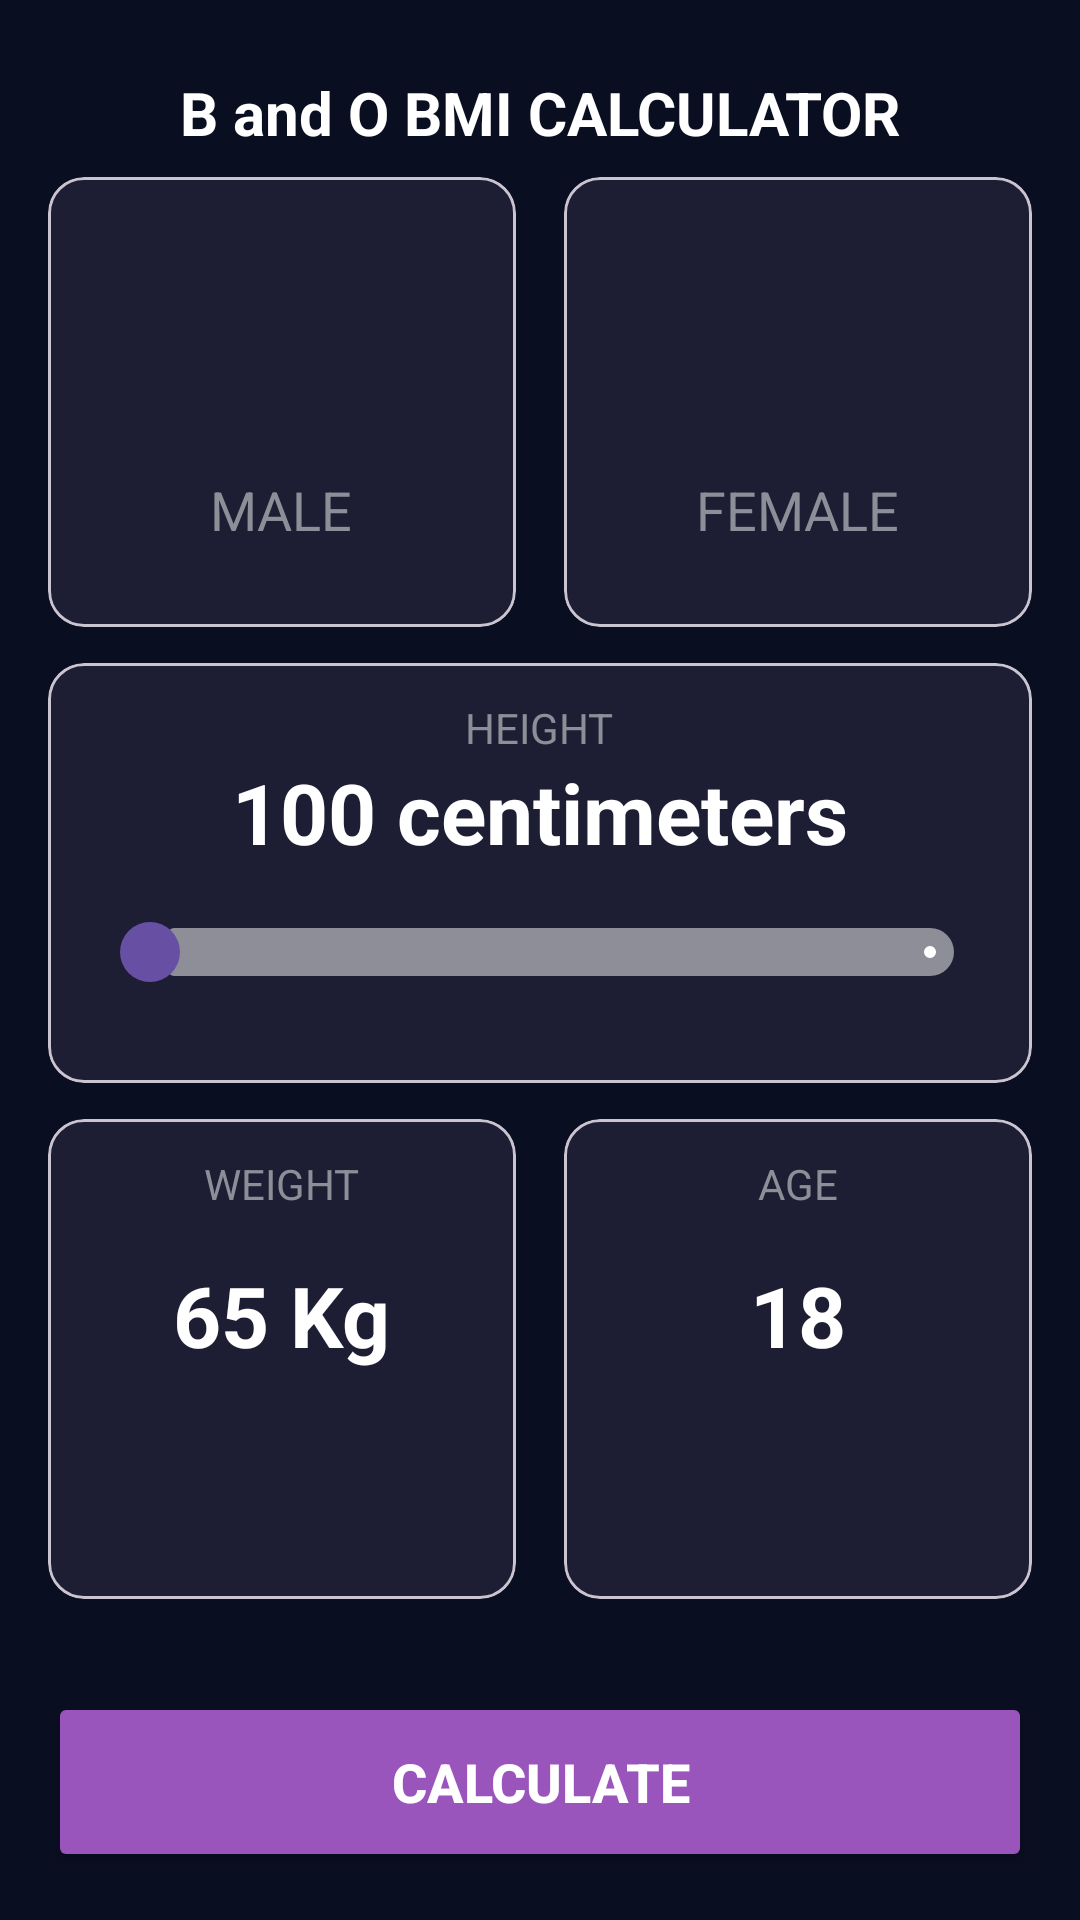

Android layout source for this screen:
<!-- AndroidManifest.xml: application theme Theme.Activitat03AndroidStudio -->
<!-- res/layout/activity_main.xml -->
<?xml version="1.0" encoding="utf-8"?>
<androidx.constraintlayout.widget.ConstraintLayout xmlns:android="http://schemas.android.com/apk/res/android"
    xmlns:app="http://schemas.android.com/apk/res-auto"
    xmlns:tools="http://schemas.android.com/tools"
    android:id="@+id/main"
    android:layout_width="match_parent"
    android:layout_height="match_parent"
    android:background="#0A0E21"
    android:padding="16dp"
    tools:context=".MainActivity">

    <TextView
        android:id="@+id/title_bmi"
        android:layout_width="wrap_content"
        android:layout_height="wrap_content"
        android:layout_marginTop="8dp"
        android:layout_marginBottom="16dp"
        android:text="B and O BMI CALCULATOR"
        android:textColor="#FFFFFF"
        android:textSize="20sp"
        android:textStyle="bold"
        app:layout_constraintEnd_toEndOf="parent"
        app:layout_constraintStart_toStartOf="parent"
        app:layout_constraintTop_toTopOf="parent" />

    <com.google.android.material.card.MaterialCardView
        android:id="@+id/seleccio_home"
        android:layout_width="0dp"
        android:layout_height="150dp"
        android:layout_marginTop="8dp"
        android:layout_marginEnd="8dp"
        app:cardBackgroundColor="#1D1E33"
        app:layout_constraintEnd_toStartOf="@id/seleccio_dona"
        app:layout_constraintStart_toStartOf="parent"
        app:layout_constraintTop_toBottomOf="@+id/title_bmi">

        <LinearLayout
            android:layout_width="match_parent"
            android:layout_height="match_parent"
            android:gravity="center"
            android:orientation="vertical">

            <ImageView
                android:layout_width="64dp"
                android:layout_height="64dp"
                android:src="@drawable/baseline_male_24"
                app:tint="#FFFFFF" />

            <TextView
                android:layout_width="wrap_content"
                android:layout_height="wrap_content"
                android:layout_marginTop="8dp"
                android:text="MALE"
                android:textColor="#8D8E98"
                android:textSize="18sp" />
        </LinearLayout>

    </com.google.android.material.card.MaterialCardView>

    <com.google.android.material.card.MaterialCardView
        android:id="@+id/seleccio_dona"
        android:layout_width="0dp"
        android:layout_height="150dp"
        android:layout_marginStart="8dp"
        android:layout_marginTop="8dp"
        app:cardBackgroundColor="#1D1E33"
        app:layout_constraintEnd_toEndOf="parent"
        app:layout_constraintStart_toEndOf="@id/seleccio_home"
        app:layout_constraintTop_toBottomOf="@+id/title_bmi">

        <LinearLayout
            android:layout_width="match_parent"
            android:layout_height="match_parent"
            android:gravity="center"
            android:orientation="vertical">

            <ImageView
                android:layout_width="64dp"
                android:layout_height="64dp"
                android:src="@drawable/baseline_female_24"
                app:tint="#FFFFFF" />

            <TextView
                android:layout_width="wrap_content"
                android:layout_height="wrap_content"
                android:layout_marginTop="8dp"
                android:text="FEMALE"
                android:textColor="#8D8E98"
                android:textSize="18sp" />
        </LinearLayout>

    </com.google.android.material.card.MaterialCardView>

    <com.google.android.material.card.MaterialCardView
        android:id="@+id/seleccio_altura"
        android:layout_width="match_parent"
        android:layout_height="140dp"
        android:layout_marginTop="12dp"
        app:cardBackgroundColor="#1D1E33"
        app:layout_constraintStart_toStartOf="parent"
        app:layout_constraintTop_toBottomOf="@+id/seleccio_dona">

        <LinearLayout
            android:layout_width="match_parent"
            android:layout_height="match_parent"
            android:gravity="center_horizontal"
            android:orientation="vertical"
            android:padding="12dp">

            <TextView
                android:layout_width="wrap_content"
                android:layout_height="wrap_content"
                android:text="HEIGHT"
                android:textColor="#8D8E98"
                android:textSize="14sp" />

            <TextView
                android:id="@+id/txt_altura"
                android:layout_width="wrap_content"
                android:layout_height="wrap_content"
                android:text="100 centimeters"
                android:textColor="#FFFFFF"
                android:textSize="28sp"
                android:textStyle="bold" />

            <com.google.android.material.slider.Slider
                android:id="@+id/slider_altura"
                android:layout_width="match_parent"
                android:layout_height="wrap_content"
                android:layout_marginTop="4dp"
                android:valueFrom="100"
                android:valueTo="230"
                app:thumbHeight="20dp"
                app:thumbWidth="20dp"
                app:trackColorActive="#FFFFFF"
                app:trackColorInactive="#8D8E98" />
        </LinearLayout>

    </com.google.android.material.card.MaterialCardView>

    <com.google.android.material.card.MaterialCardView
        android:id="@+id/pes"
        android:layout_width="0dp"
        android:layout_height="160dp"
        android:layout_marginTop="12dp"
        android:layout_marginEnd="8dp"
        app:cardBackgroundColor="#1D1E33"
        app:layout_constraintEnd_toStartOf="@id/edat"
        app:layout_constraintStart_toStartOf="parent"
        app:layout_constraintTop_toBottomOf="@id/seleccio_altura">

        <LinearLayout
            android:layout_width="match_parent"
            android:layout_height="match_parent"
            android:gravity="center_horizontal"
            android:orientation="vertical"
            android:padding="12dp">

            <TextView
                android:layout_width="wrap_content"
                android:layout_height="wrap_content"
                android:text="WEIGHT"
                android:textColor="#8D8E98"
                android:textSize="14sp" />

            <TextView
                android:id="@+id/txt_pes"
                android:layout_width="wrap_content"
                android:layout_height="0dp"
                android:layout_weight="1"
                android:gravity="center"
                android:text="65 Kg"
                android:textColor="#FFFFFF"
                android:textSize="28sp"
                android:textStyle="bold" />

            <LinearLayout
                android:layout_width="wrap_content"
                android:layout_height="wrap_content"
                android:orientation="horizontal">

                <Button
                    android:id="@+id/btn_pes_menys"
                    style="?attr/materialIconButtonFilledStyle"
                    android:layout_width="48dp"
                    android:layout_height="48dp"
                    app:backgroundTint="#4C4F5E"
                    app:icon="@drawable/outline_check_indeterminate_small_24"
                    />

                <Button
                    android:id="@+id/btn_pes_mes"
                    style="?attr/materialIconButtonFilledStyle"
                    android:layout_width="48dp"
                    android:layout_height="48dp"
                    android:layout_marginStart="12dp"
                    app:backgroundTint="#4C4F5E"
                    app:icon="@drawable/outline_add_24"
                  />
            </LinearLayout>

        </LinearLayout>

    </com.google.android.material.card.MaterialCardView>

    <com.google.android.material.card.MaterialCardView
        android:id="@+id/edat"
        android:layout_width="0dp"
        android:layout_height="160dp"
        android:layout_marginStart="8dp"
        android:layout_marginTop="12dp"
        app:cardBackgroundColor="#1D1E33"
        app:layout_constraintEnd_toEndOf="parent"
        app:layout_constraintStart_toEndOf="@id/pes"
        app:layout_constraintTop_toBottomOf="@id/seleccio_altura">

        <LinearLayout
            android:layout_width="match_parent"
            android:layout_height="match_parent"
            android:gravity="center_horizontal"
            android:orientation="vertical"
            android:padding="12dp">

            <TextView
                android:layout_width="wrap_content"
                android:layout_height="wrap_content"
                android:text="AGE"
                android:textColor="#8D8E98"
                android:textSize="14sp" />

            <TextView
                android:id="@+id/txt_edat"
                android:layout_width="wrap_content"
                android:layout_height="0dp"
                android:layout_weight="1"
                android:gravity="center"
                android:text="18"
                android:textColor="#FFFFFF"
                android:textSize="28sp"
                android:textStyle="bold" />

            <LinearLayout
                android:layout_width="wrap_content"
                android:layout_height="wrap_content"
                android:orientation="horizontal">

                <Button
                    style="?attr/materialIconButtonFilledStyle"
                    android:id="@+id/btn_edat_menys"
                    android:layout_width="48dp"
                    android:layout_height="48dp"
                    app:backgroundTint="#4C4F5E"
                    app:icon="@drawable/outline_check_indeterminate_small_24"
                    />

                <Button
                    style="?attr/materialIconButtonFilledStyle"
                    android:id="@+id/btn_edat_mes"
                    android:layout_width="48dp"
                    android:layout_height="48dp"
                    android:layout_marginStart="12dp"
                    app:backgroundTint="#4C4F5E"
                    app:icon="@drawable/outline_add_24"
                     />
            </LinearLayout>

        </LinearLayout>

    </com.google.android.material.card.MaterialCardView>

    <Button
        android:id="@+id/btn_calcular"
        android:layout_width="match_parent"
        android:layout_height="60dp"
        android:backgroundTint="#9955BB"
        android:text="CALCULATE"
        android:textColor="#FFFFFF"
        android:textSize="18sp"
        android:textStyle="bold"
        app:layout_constraintBottom_toBottomOf="parent"
        app:layout_constraintEnd_toEndOf="parent"
        app:layout_constraintStart_toStartOf="parent" />

</androidx.constraintlayout.widget.ConstraintLayout>
<!-- resources referenced by this layout -->
<resources>
  <style name="Theme.Activitat03AndroidStudio" parent="Base.Theme.Activitat03AndroidStudio" />
  <style name="Base.Theme.Activitat03AndroidStudio" parent="Theme.Material3.DayNight.NoActionBar">
          
          
      </style>
</resources>
